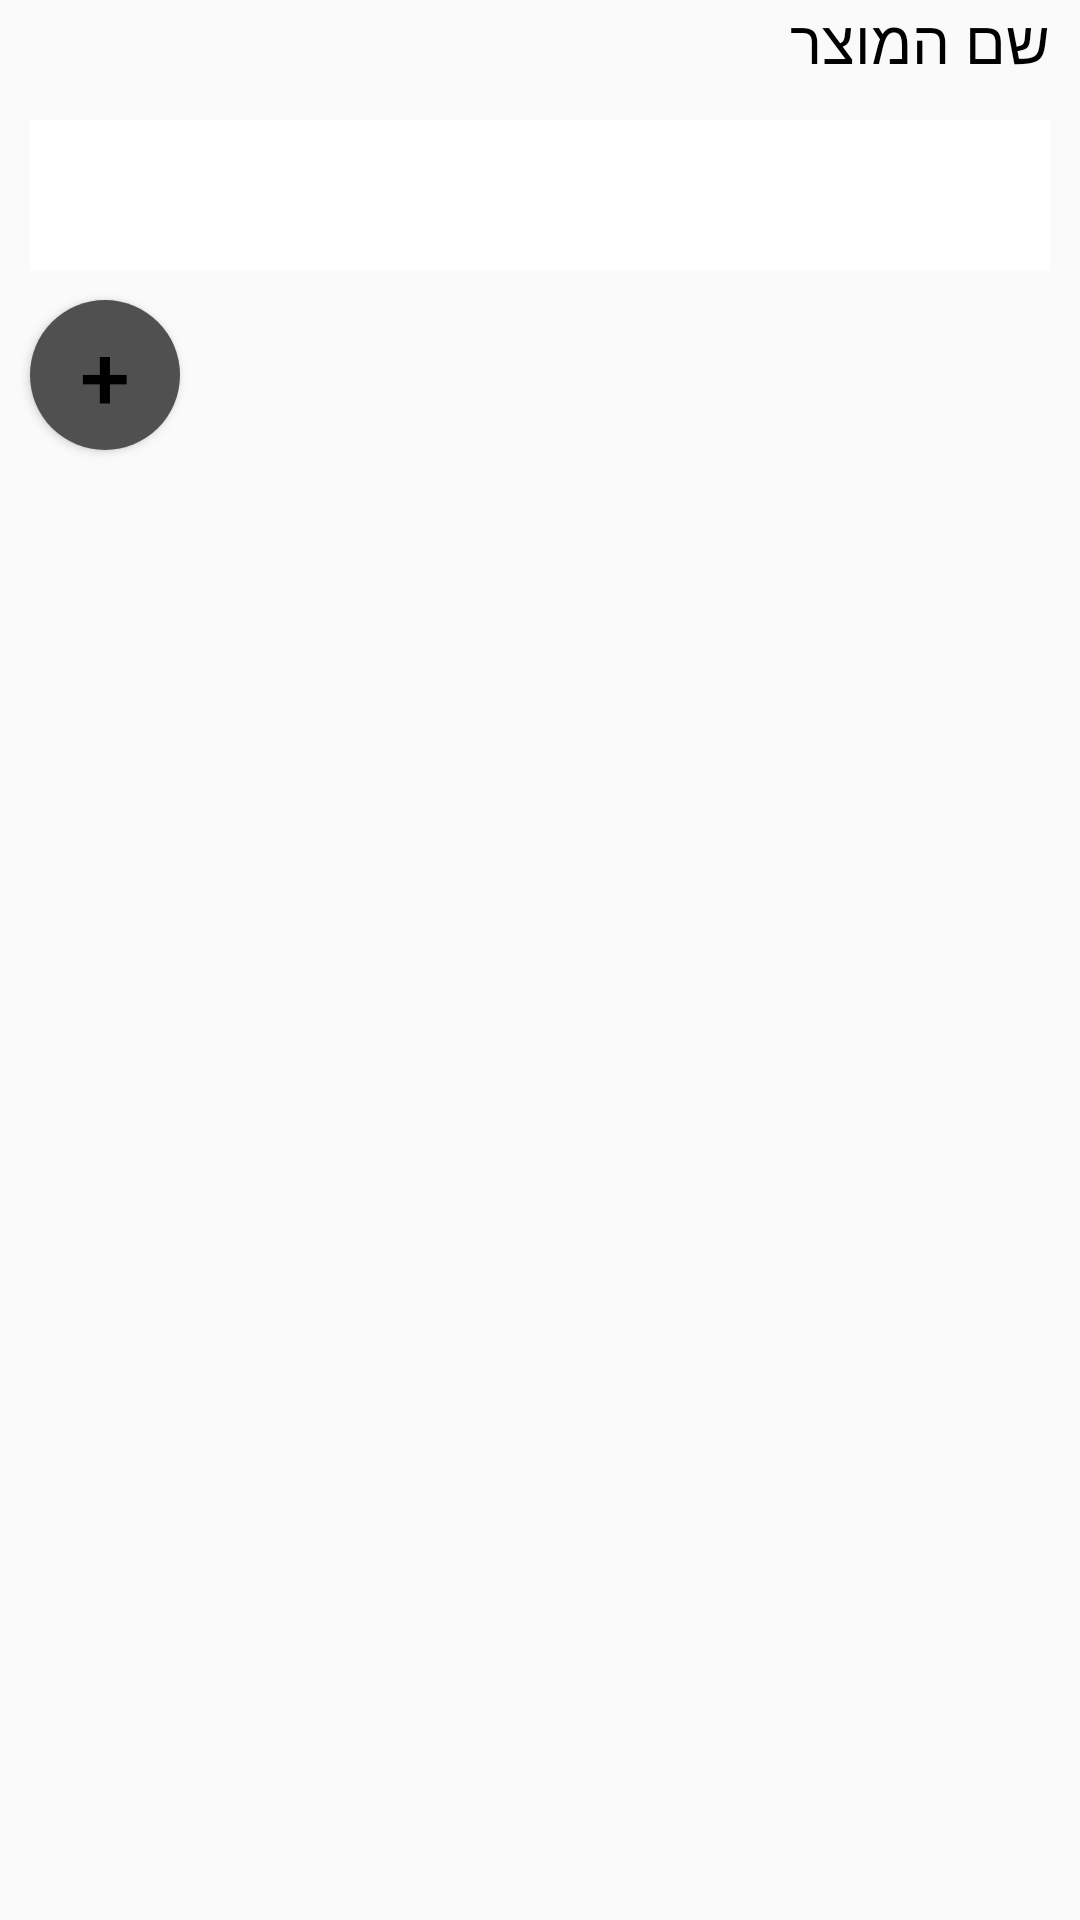

Here is an Android app screen rendered from its layout file. Give the layout XML and the strings, colors and styles it references.
<!-- AndroidManifest.xml: application theme Theme.ShopList -->
<!-- res/layout/fragment_add_item.xml -->
<?xml version="1.0" encoding="utf-8"?>
<FrameLayout xmlns:android="http://schemas.android.com/apk/res/android"
    xmlns:tools="http://schemas.android.com/tools"
    android:layout_width="match_parent"
    android:layout_height="wrap_content"
    android:orientation="vertical"
    android:layoutDirection="ltr"
    tools:context=".AddItemFragment">

    <LinearLayout
        android:layout_width="match_parent"
        android:layout_height="400dp"
        android:orientation="vertical">

        <TextView
            android:layout_width="match_parent"
            android:layout_height="40dp"
            android:text="שם המוצר"
            android:gravity="start"
            android:textSize="20dp"
            android:textColor="@color/black"
            android:layout_marginRight="10dp"
            />


        <EditText
            android:id="@+id/etName"
            android:layout_width="match_parent"
            android:layout_height="50dp"
            android:layout_marginLeft="10dp"
            android:layout_marginRight="10dp"
            android:background="@color/white"
            android:textColor="@color/black"
            android:maxLength="20"
            />

        <Button
            android:id="@+id/btnAddToList"
            android:layout_width="50dp"
            android:layout_height="50dp"
            android:background="@drawable/round_plus_button"
            android:text="+"
            android:textSize="30dp"
            android:layout_marginTop="10dp"
            android:gravity="center"
            android:layout_marginLeft="10dp"
            android:textColor="@color/black"
            />
    </LinearLayout>
</FrameLayout>
<!-- resources referenced by this layout -->
<resources>
  <color name="black">#FF000000</color>
  <color name="white">#FFFFFFFF</color>
  <!-- drawable round_plus_button (drawable) -->
  <?xml version="1.0" encoding="utf-8"?>
  <shape xmlns:android="http://schemas.android.com/apk/res/android" android:shape="rectangle">
  
  
      <solid android:color="#515050"/>
  
      <corners android:radius="300dp"/>
  </shape>
  <style name="Theme.ShopList" parent="Base.Theme.ShopList" />
  <style name="Base.Theme.ShopList" parent="Theme.AppCompat.DayNight">
          
          
      </style>
</resources>
